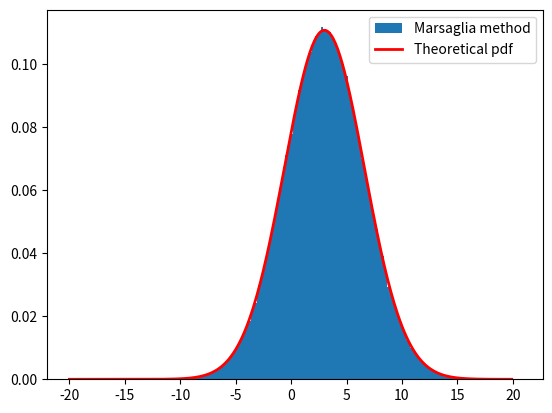

The matplotlib source for this figure:
import numpy as np
import math
import matplotlib.pyplot as plt
import scipy.stats as stats
import time

def marsaglia(n):
    R1 = []
    R2 = []
    for i in range (n):
        x = (np.random.rand())*2 - 1
        y = (np.random.rand())*2 - 1
        s = x ** 2 + y ** 2
        if (s < 1):
            a1 = x * ((-2 * np.log(s)/s) ** 0.5)
            a2 = y * ((-2 * np.log(s)/s) ** 0.5)
            R1.append(13**0.5 * a1+3)
            R2.append(13**0.5 * a2+3)
    return (R1, R2)

def theoretical(x,mu,sigma):
    pdf = np.exp(-((x - mu)**2)/(2*sigma**2))/(sigma * np.sqrt(2*np.pi))
    return pdf

start = time.time()    
(R1, R2) = marsaglia(1000000)
end = time.time()
plt.hist(R2, bins = 200, density = 1, label = 'Marsaglia method')
print ("The computational time of Marsaglia method is {} seconds".format(end - start))

x = np.arange(-20,20,0.1)
y = theoretical(x, 3, 13**0.5)
plt.plot(x,y, color='r',linewidth = 2, label = 'Theoretical pdf')
plt.legend()
plt.show()


